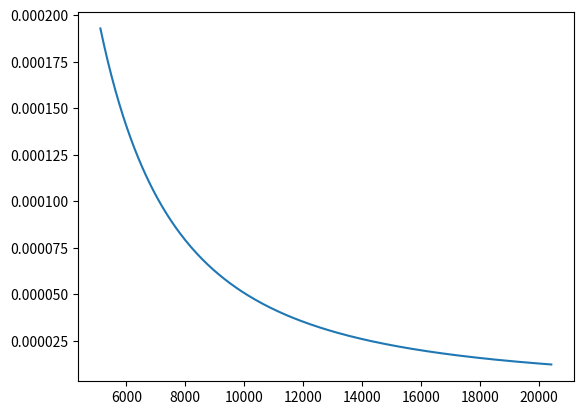

Generate this figure with matplotlib:
#!/usr/bin/env python
# -*- coding: utf-8 -*-

"""
Functions useful for fly-scan
"""

from __future__ import print_function

import os
import numpy as np
import matplotlib.pyplot as plt

def blur_error(exposure_time, readout_time, camera_size_x, angular_range, number_of_proj):
    """
    Calculate the blur error due to a rotary stage fly scan motion durng the exposure.

    Parameters
    ----------
    exposure_time: float
        Detector exposure time
    readout_time : float
        Detector read out time
    camera_size_x : int
        Detector X size
    angular_range : float
        Tomographic scan angular range
    number_of_proj : int
        Numember of projections

    Returns
    -------
    float
        Blur error in pixel. For good quality reconstruction this should be < 0.2 pixel.
    """

    angular_step = angular_range/number_of_proj
    scan_time = number_of_proj * (exposure_time + readout_time)
    rot_speed = angular_range / scan_time
    frame_rate = number_of_proj / scan_time
    blur_delta = exposure_time * rot_speed
    blur_pixel = (camera_size_x / 2.0) - ((camera_size_x / 2.0) * np.cos(blur_delta * np.pi /180.))

    #print("*************************************")
    #print("Total # of proj: ", number_of_proj)
    #print("Exposure Time: ", exposure_time, "s")
    #print("Readout Time: ", readout_time, "s")
    #print("Angular Range: ", angular_range, "degrees")
    #print("Camera X size: ", camera_size_x)
    #print("*************************************")
    #print("Angular Step: ", angular_step, "degrees")   
    #print("Scan Time: ", scan_time ,"s") 
    #print("Rot Speed: ", rot_speed, "degrees/s")
    #print("Frame Rate: ", frame_rate, "fps")
    #print("Blur: ", blur_pixel, "pixels")
    #print("*************************************")
    
    return blur_pixel, rot_speed, scan_time

def set_acquisition(blur_error, exposure_time, readout_time, camera_size_x, angular_range, number_of_proj):

    """
    Calculate frame rate and rotation speed for a desired blur error t

    Parameters
    ----------
    blur_error : float
        Desired blur error. For good quality reconstruction this should be < 0.2 pixel.
    exposure_time: float
        Detector exposure time
    readout_time : float
        Detector read out time
    camera_size_x : int
        Detector X size
    angular_range : float
        Tomographic scan angular range
    number_of_proj : int
        Numember of projections

    Returns
    -------
    float
        frame_rate, rot_speed
    """

    delta_blur  = np.arccos(((camera_size_x / 2.0) - blur_error) / (camera_size_x / 2.0)) * 180.0 / np.pi
    rot_speed = delta_blur  / exposure_time

    scan_time = angular_range / rot_speed
    frame_rate = number_of_proj / scan_time
    print("*************************************")
    print("Total # of proj: ", number_of_proj)
    print("Exposure Time: ", exposure_time, "s")
    print("Readout Time: ", readout_time, "s")
    print("Angular Range: ", angular_range, "degrees")
    print("Camera X size: ", camera_size_x)
    print("Blur Error: ", blur_error, "pixels")
    print("*************************************")
    print("Rot Speed: : ", rot_speed, "degrees/s")
    print("Scan Time:: ", scan_time, "s")
    print("Frame Rate: ", frame_rate, "fps")
    print("*************************************")
  
    return frame_rate, rot_speed

if __name__ == '__main__':

    exposure_time          = 0.01            # s
    readout_time           = 0.0             # s
    camera_size_x          = 2048            # pixel
    angular_range          = 180.0           # deg
    number_of_proj         = 1500

    x = []    
    y = []
    y1 = []  
    y2 = []  

    for number_of_proj in range(5120, 20480, 64):
        b_err, rot_speed, scan_time = blur_error(exposure_time, readout_time, camera_size_x, angular_range, number_of_proj)
        x.append(number_of_proj)
        y.append(b_err)
        y1.append(rot_speed)
        y2.append(scan_time)
        print(number_of_proj, b_err)
        #print(number_of_proj)
        
        #x.append(number_of_proj)        
        #y.append(b_err)
        #plt.plot([x, y])
    #x = np.arange(0, 5, 0.1);
    #y = np.sin(x)
    plt.plot(x, y)
    #plt.plot(x, y1)
    #plt.plot(x, y2)

    #plt.gca().set_aspect('equal', adjustable='box')
    
    plt.show()

    #blur_error = 0.00143736498376        # pixel
    #frame_rate, rot_speed = set_acquisition(blur_error, exposure_time, readout_time, camera_size_x, angular_range, number_of_proj)
    
    
    
